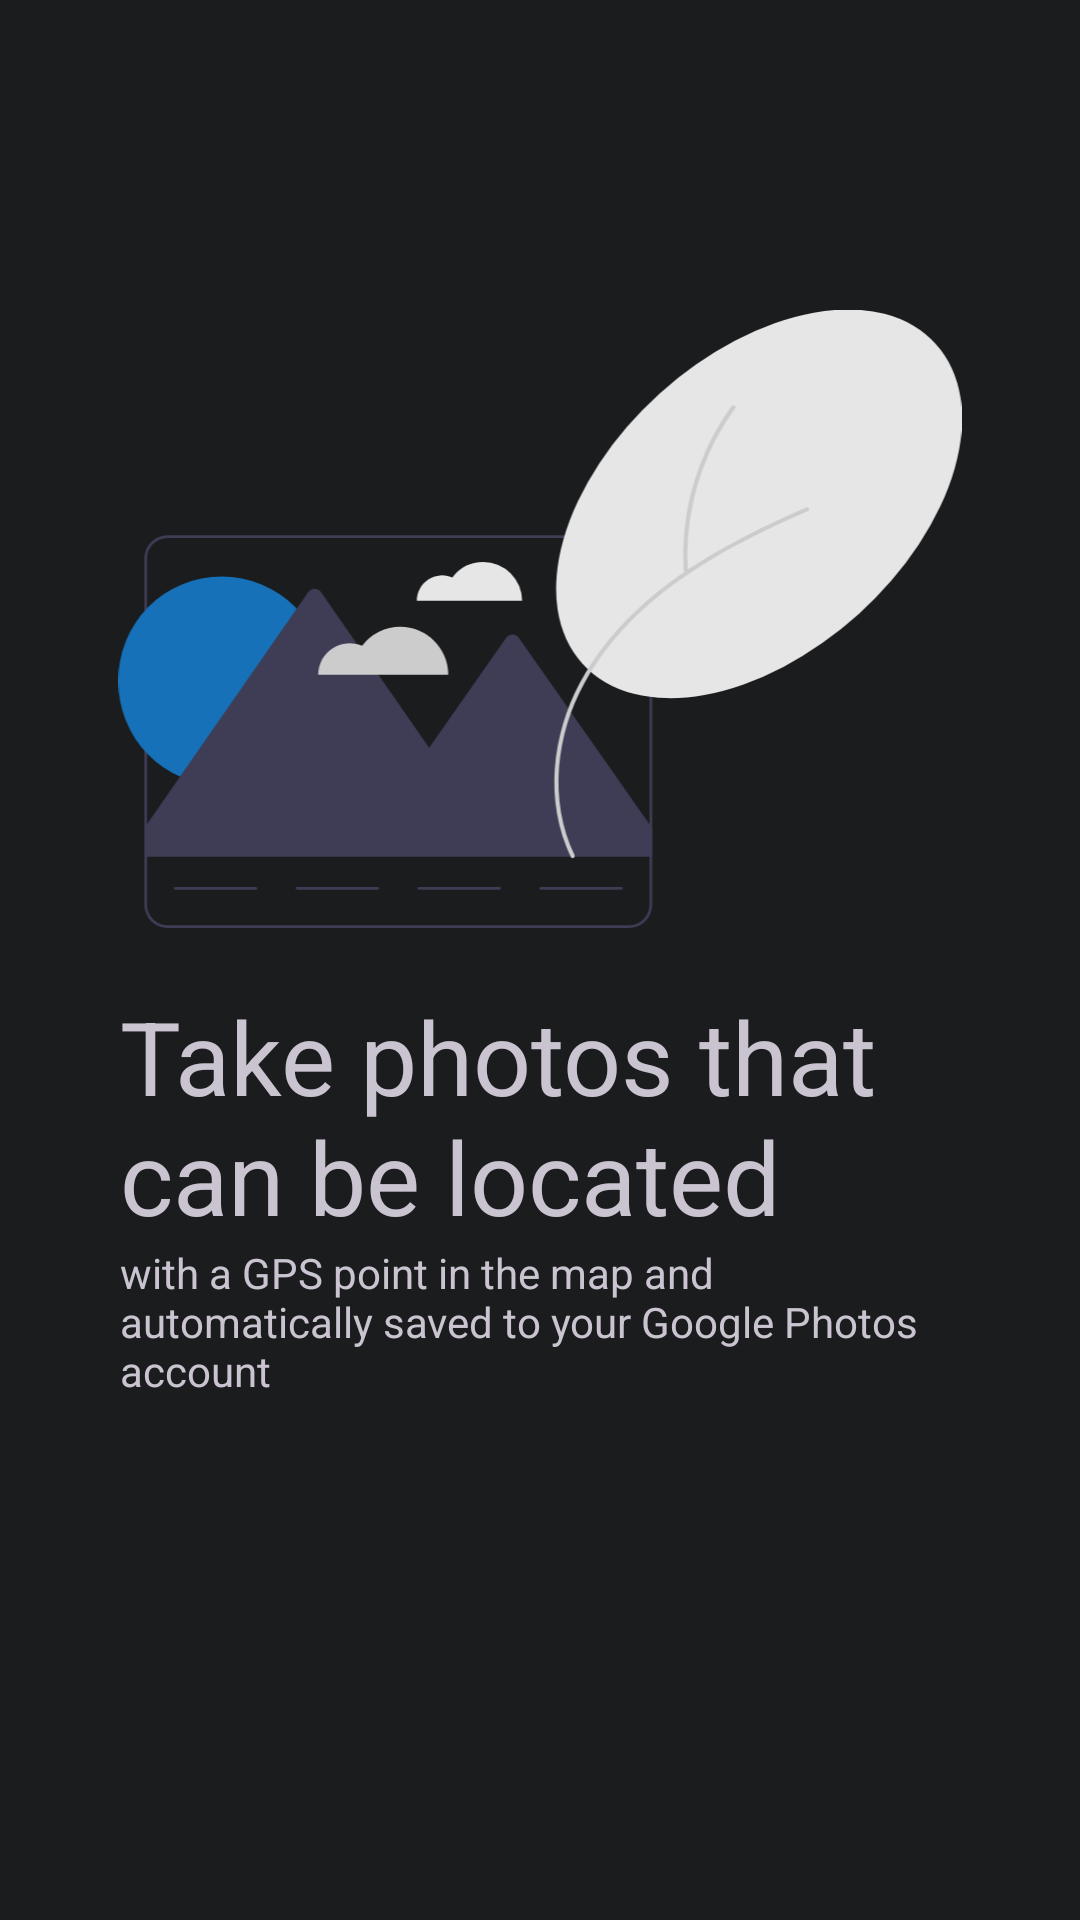

Write the Android layout XML for this screen, with the resource values it uses.
<!-- AndroidManifest.xml: application theme Theme.Travelogue -->
<!-- res/layout/welcome_slide_4.xml -->
<?xml version="1.0" encoding="utf-8"?>
<LinearLayout xmlns:android="http://schemas.android.com/apk/res/android"
    xmlns:app="http://schemas.android.com/apk/res-auto"
    android:layout_width="match_parent"
    android:layout_height="match_parent"
    android:gravity="center"
    android:orientation="vertical">

    <ImageView
        android:id="@+id/welcome_slide_4_image_view"
        android:layout_width="wrap_content"
        android:layout_height="206dp"
        android:layout_marginBottom="20dp"
        app:srcCompat="@drawable/undraw_photo" />

    <TextView
        android:id="@+id/welcome_slide_4_text_view_1"
        android:layout_width="280dp"
        android:layout_height="wrap_content"
        android:text="@string/welcome_slide_4_text_view_1"
        android:textSize="34sp" />

    <TextView
        android:id="@+id/welcome_slide_4_text_view_2"
        android:layout_width="280dp"
        android:layout_height="wrap_content"
        android:layout_marginBottom="70dp"
        android:text="@string/welcome_slide_4_text_view_2" />

</LinearLayout>
<!-- resources referenced by this layout -->
<resources>
  <string name="welcome_slide_4_text_view_1">Take photos that can be located</string>
  <string name="welcome_slide_4_text_view_2">with a GPS point in the map and automatically saved to your Google Photos account</string>
  <color name="md_theme_dark_primary">#9ECAFF</color>
  <color name="md_theme_dark_onPrimary">#003258</color>
  <color name="md_theme_dark_primaryContainer">#00497C</color>
  <color name="md_theme_dark_onPrimaryContainer">#D1E4FF</color>
  <color name="md_theme_dark_secondary">#A5D64E</color>
  <color name="md_theme_dark_onSecondary">#233600</color>
  <color name="md_theme_dark_secondaryContainer">#354E00</color>
  <color name="md_theme_dark_onSecondaryContainer">#C0F367</color>
  <color name="md_theme_dark_tertiary">#B1D26C</color>
  <color name="md_theme_dark_onTertiary">#253600</color>
  <color name="md_theme_dark_tertiaryContainer">#374E00</color>
  <color name="md_theme_dark_onTertiaryContainer">#CCEF85</color>
  <color name="md_theme_dark_error">#FFB4AB</color>
  <color name="md_theme_dark_errorContainer">#93000A</color>
  <color name="md_theme_dark_onError">#690005</color>
  <color name="md_theme_dark_onErrorContainer">#FFDAD6</color>
  <color name="md_theme_dark_background">#1A1C1E</color>
  <color name="md_theme_dark_onBackground">#E2E2E6</color>
  <color name="md_theme_dark_surface">#1A1C1E</color>
  <color name="md_theme_dark_onSurface">#E2E2E6</color>
  <color name="md_theme_dark_surfaceVariant">#42474E</color>
  <color name="md_theme_dark_onSurfaceVariant">#C3C7CF</color>
  <color name="md_theme_dark_outline">#8D9199</color>
  <color name="md_theme_dark_inverseOnSurface">#1A1C1E</color>
  <color name="md_theme_dark_inverseSurface">#E2E2E6</color>
  <color name="md_theme_dark_inversePrimary">#0061A3</color>
</resources>
